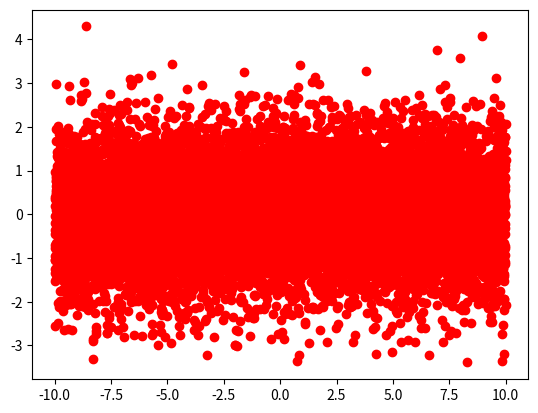

The script that saved this image:
import numpy as np
import matplotlib.pyplot as plt

x = np.linspace(-10,10,10000)
y = np.random.randn(10000)

plt.plot(x,y,"ro")
plt.show()
